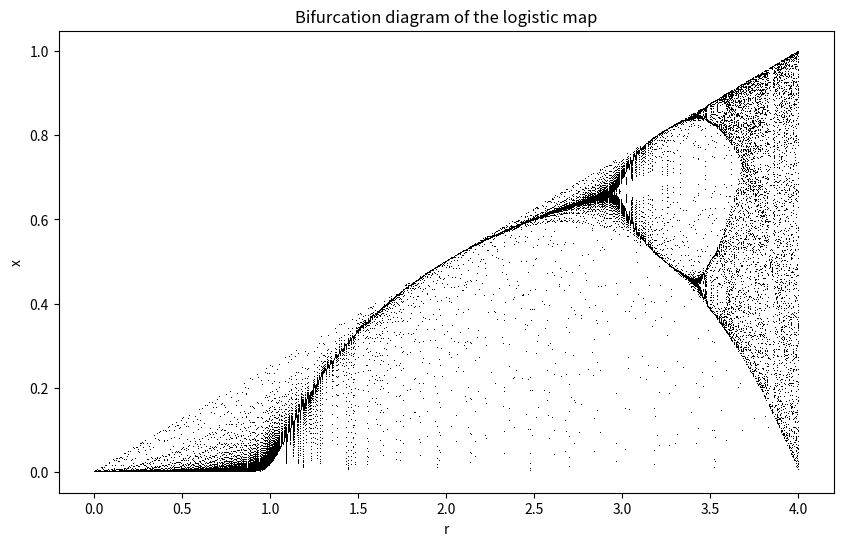

The script that saved this image:
import matplotlib.pyplot as plt
import numpy as np


# logistic map
def logistic_function(r, x):
    return r * x * (1 - x)


r = np.linspace(0, 4, 1000)
iterations = 50

x = np.random.rand(len(r))

plt.figure(figsize=(10, 6))
for i in range(iterations):
    x = logistic_function(r, x)
    plt.plot(r, x, ',k', alpha=1)

plt.title("Bifurcation diagram of the logistic map")
plt.xlabel("r")
plt.ylabel("x")
plt.show()
